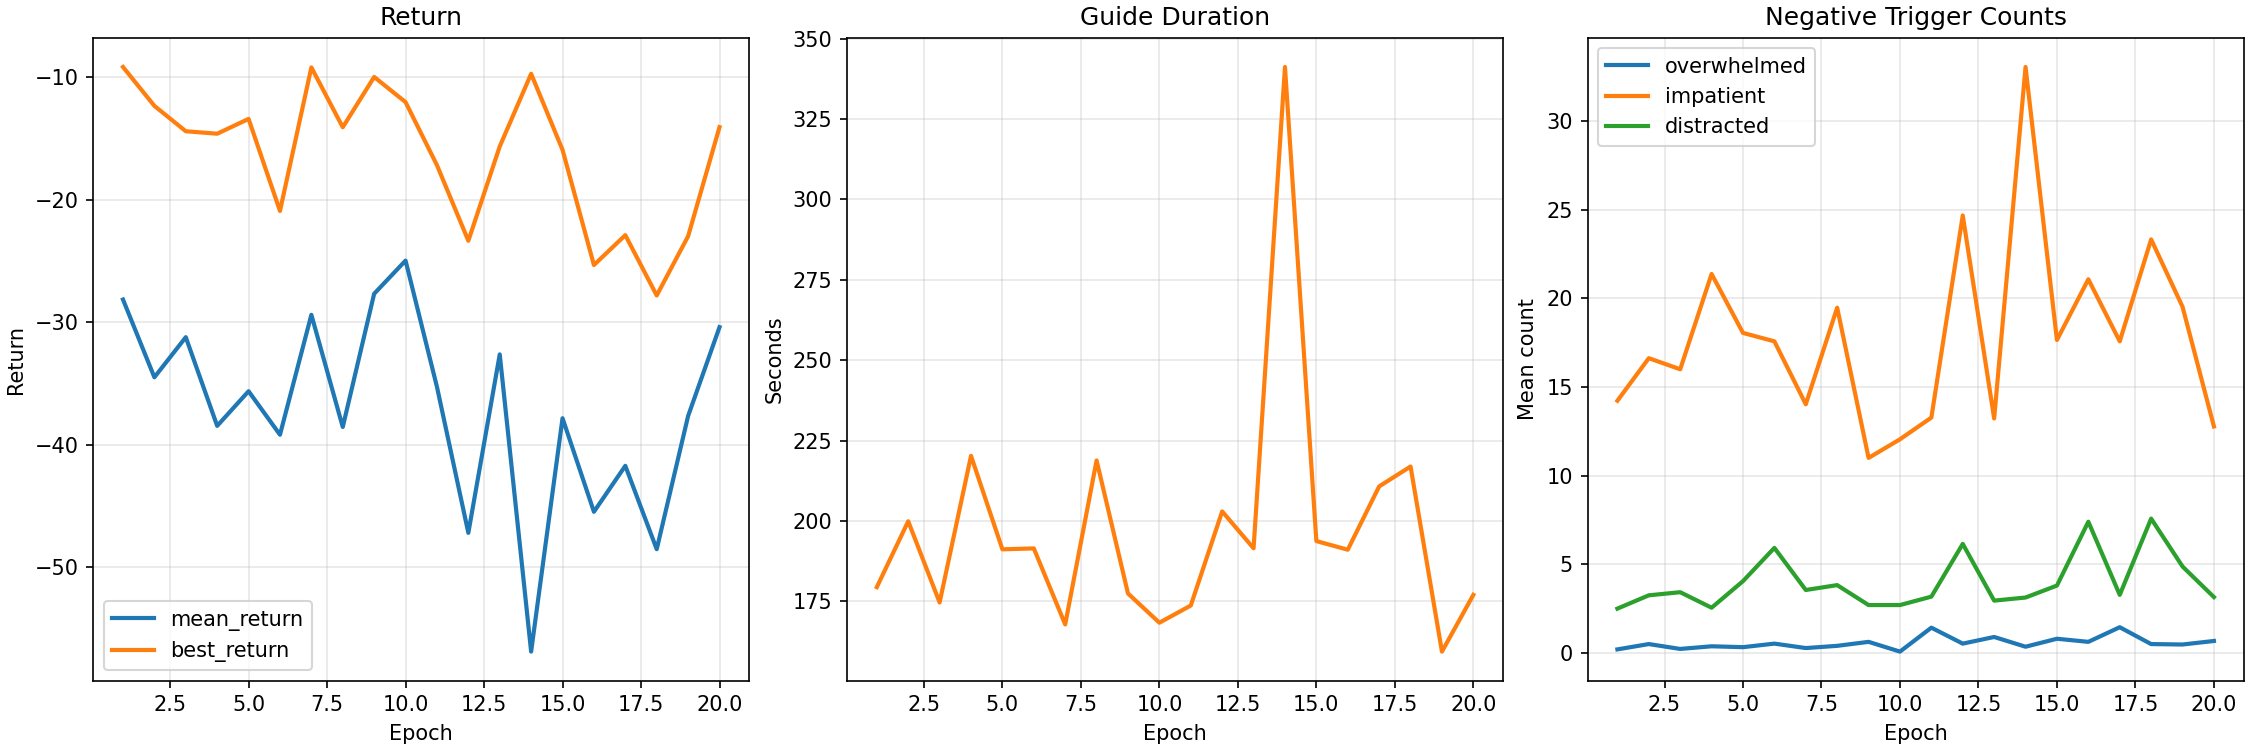

Data behind this chart, as committed beside it:
epoch, mean_return, best_return, std_0, std_1, std_2, std_3, std_4, distribution_entropy, mean_duration_seconds, mean_overwhelmed_triggers, mean_impatient_triggers, mean_distracted_triggers
1, -28.15, -9.155, 0.4, 0.6, 0.8, 0.1, 0.08, 0.6161, 179.4, 0.2, 14.22, 2.5
2, -34.49, -12.33, 0.414, 0.5887, 0.7809, 0.09812, 0.09425, 0.7524, 199.9, 0.5, 16.62, 3.25
3, -31.22, -14.4, 0.3045, 0.5398, 0.6718, 0.1082, 0.07154, 0.02988, 174.6, 0.225, 16.0, 3.425
4, -38.46, -14.61, 0.26, 0.5826, 0.8169, 0.09283, 0.06438, -0.1149, 220.2, 0.375, 21.38, 2.55
5, -35.63, -13.39, 0.2273, 0.5177, 0.9039, 0.1137, 0.06286, -0.08716, 191.2, 0.325, 18.05, 4.05
6, -39.19, -20.91, 0.252, 0.3933, 0.74, 0.1067, 0.07149, -0.3938, 191.5, 0.525, 17.57, 5.925
7, -29.39, -9.19, 0.1851, 0.3707, 0.8342, 0.08802, 0.05889, -1.028, 167.8, 0.275, 14.03, 3.55
8, -38.55, -14.08, 0.1856, 0.2818, 0.6332, 0.08245, 0.06152, -1.597, 218.8, 0.4, 19.48, 3.825
9, -27.67, -9.97, 0.1868, 0.2561, 0.6139, 0.06393, 0.05755, -2.038, 177.4, 0.625, 11.0, 2.7
10, -24.97, -12.03, 0.1751, 0.2276, 0.6896, 0.06378, 0.05825, -2.095, 168.3, 0.075, 12.05, 2.7
11, -35.27, -17.17, 0.1422, 0.2409, 0.6822, 0.07057, 0.04588, -2.394, 173.7, 1.425, 13.28, 3.175
12, -47.2, -23.35, 0.122, 0.2218, 0.4707, 0.05935, 0.03705, -3.388, 203, 0.525, 24.68, 6.15
13, -32.63, -15.64, 0.1087, 0.2728, 0.4897, 0.05643, 0.03629, -3.328, 191.5, 0.9, 13.22, 2.95
14, -56.9, -9.713, 0.1544, 0.2824, 0.473, 0.05968, 0.03638, -2.92, 341.2, 0.35, 33.05, 3.125
15, -37.84, -15.92, 0.1032, 0.3032, 0.3931, 0.04863, 0.02983, -3.839, 193.7, 0.8, 17.65, 3.8
16, -45.48, -25.33, 0.1015, 0.3048, 0.4331, 0.05588, 0.03571, -3.435, 191, 0.625, 21.07, 7.4
17, -41.72, -22.89, 0.09066, 0.3048, 0.5461, 0.06535, 0.03772, -3.105, 210.7, 1.45, 17.57, 3.275
18, -48.53, -27.81, 0.07548, 0.3122, 0.4401, 0.05797, 0.02809, -3.894, 216.9, 0.5, 23.32, 7.575
19, -37.66, -22.98, 0.07881, 0.3657, 0.4742, 0.05994, 0.02733, -3.612, 159.4, 0.475, 19.52, 4.875
20, -30.4, -14.07, 0.08067, 0.3066, 0.4747, 0.05437, 0.02734, -3.861, 177, 0.675, 12.78, 3.15
